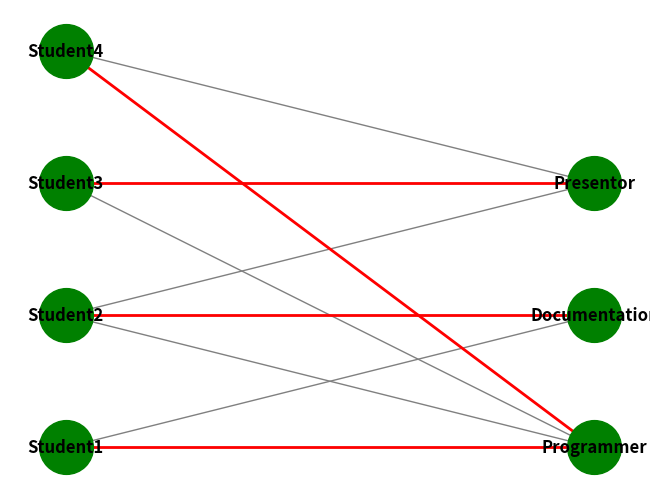

Write the Python code that produced this figure.
"""
GROUP 8
- Asi Neo Garcia
- Jayson Asiado
- Vohn Ayuban
- Marivel Regaspi
"""

# import the required libraries and modules
# networkx is to create and manipulate graphs and networks
import networkx as nx # set the alias for networkx to nx
import matplotlib.pyplot as plt # set the alias for matplotlib.pyplot to plt

def maximum_matching_bipartite_graph(graph):
    """
    Finds the maximum matching in a bipartite graph using the Hopcroft-Karp algorithm.

    Parameters:
    graph (NetworkX bipartite graph): The bipartite graph on which to find the maximum matching.

    Returns:
    dict: A dictionary representing the maximum matching, where the keys are vertices from the right set
        and the values are the corresponding vertices from the left set.
    """
    # Rest of the code...
def maximum_matching_bipartite_graph(graph):
    # This function is an implementation of the Hopcroft-Karp algorithm for finding maximum matching in bipartite graphs
    # The graph parameter should be a NetworkX bipartite graph

    # Perform BFS to find the distance from unmatched vertices to the root
    def bfs():
        """
        This line creates a list called queue using a list comprehension. 
        It iterates over elements u in the left_set and includes u in the
        list only if u is not in the matching list.
        """
        queue = [u for u in left_set if u not in matching]
        distance.update({u: 0 for u in queue})

        while queue: # while queue is not empty
            u = queue.pop(0) # pop the first element from the queue
            for v in graph.neighbors(u): # iterate over the neighbors of u
                if v not in distance and u != matching.get(v, None): # if v is not in distance and u is not the matching vertex of v
                    distance[v] = distance[u] + 1 # set the distance of v to the distance of u plus 1
                    if v in right_set: # if v is in the right set (EX. v is unmatched) add v to the queue
                        queue.append(v)

    # Use DFS to find an augmenting path
    def dfs(u):
        for v in graph.neighbors(u):
            if v not in visited:
                visited.add(v)
                if v in matching:
                    if distance[u] + 1 == distance[matching[v]] and dfs(matching[v]):
                        matching[v] = u
                        return True
                else:
                    matching[v] = u
                    return True
        return False

    left_set, right_set = nx.bipartite.sets(graph)
    matching = {}
    distance = {}
    while True:
        bfs()
        visited = set()
        augmenting_paths = [dfs(u) for u in left_set if u not in matching]
        if not any(augmenting_paths):
            break

    return matching
# Example: College Admissions
projectRole = ["Programmer", "Documentation", "Presentor"]
groupMember = ["Student1", "Student2", "Student3", "Student4"]

# Create a bipartite graph
bipartiteGraph = nx.Graph()

# Add nodes with the node attribute "bipartite"
bipartiteGraph.add_nodes_from(projectRole, bipartite=0)  # projectRole 
bipartiteGraph.add_nodes_from(groupMember, bipartite=1)  # groupMember

# Add edges between nodes of opposite node sets
bipartiteGraph.add_edges_from([
    ("Programmer", "Student1"),
    ("Programmer", "Student2"),
    ("Documentation", "Student1"),
    ("Documentation", "Student2"),
    ("Presentor", "Student3"),
    ("Presentor", "Student2"),
    ("Presentor", "Student4"),
    ("Programmer", "Student4"),
    ("Programmer", "Student3"),
]) 

# Find the maximum matching
def maximum_matching(graph):
    # Initialize an empty matching
    matching = {}

    # Find augmenting  paths and update the matching
    while True:
        # we use depth-first search to find an augmenting path in the graph
        path = find_augmenting_path(graph, matching)
        
        # if no augmenting path is found, break the loop
        if not path:
            break

        # Update the matching based on the augmenting path if one is found
        for i in range(0, len(path), 2): # iterate over the path by 2 steps
            matching[path[i]] = path[i + 1] # set the matching of the current node to the next node
            matching[path[i + 1]] = path[i] # set the matching of the next node to the current node

    return matching # return the matching dictionary containing the maximum matched vertices

def find_augmenting_path(graph, matching):
    # this is the function that finds an augmenting path in the graph using depth-first search
    visited = set()
    # we start the search from the unmatched vertices in the left set
    for node in graph.nodes(): # iterate over the nodes in the graph
        if node not in matching and node not in visited: # if the node is not in the matching and not visited
            path = dfs(graph, node, matching, visited) # find the augmenting path using depth-first search
            if path: # if the path is not None,
                return path # return the path
    return None # else return None

def dfs(graph, current_node, matching, visited):
    # deptgh-first search algorithm for finding an augmenting path in the graph
    visited.add(current_node) # add the current node to the visited set

    for neighbor in graph.neighbors(current_node): # iterate over the neighbors of the current node
        if neighbor not in visited: # if the neighbor node is not in visited set then visit it
            visited.add(neighbor) # add the neighbor to the visited set

            if neighbor not in matching or dfs(graph, matching[neighbor], matching, visited): # if the neighbor is not in thematching or the dfs function returns True
                return [current_node, neighbor] + (matching.get(neighbor, [])) # return the path

    return None # else reutne None

# Find the maximum matching in the bipartite graph using the maximum_matching_bipartite_graph function and set the parameter to bipartiteGraph
matching = maximum_matching_bipartite_graph(bipartiteGraph)

# Print the matching result
print("Maximum Matching:")
for college, student in matching.items(): # iterate over the matching dictionary and print the result as the format below
    print(f"{college} - {student}")

# Visualization
pos = {node: (0, i) for i, node in enumerate(groupMember)} # set the position of the nodes in the left set
pos.update({node: (1, i) for i, node in enumerate(projectRole)})   # set the position of the nodes in the right set

# Draw the bipartite graph with matching edges in red
# The nodes in the left set and right set are colored green
nx.draw(bipartiteGraph, pos, with_labels=True, font_weight='bold', node_color='green', edge_color='gray', node_size=1500) # draw the bipartite graph 
matching_edges = [(role, student) for role, student in matching.items()] # set the matching edges to the matching dictionary

# Draw the matching edges in red and with width 2 
nx.draw_networkx_edges(bipartiteGraph, pos, edgelist=matching_edges, edge_color='red', width=2) 

# Show the plot of the bipartite graph
plt.show()
